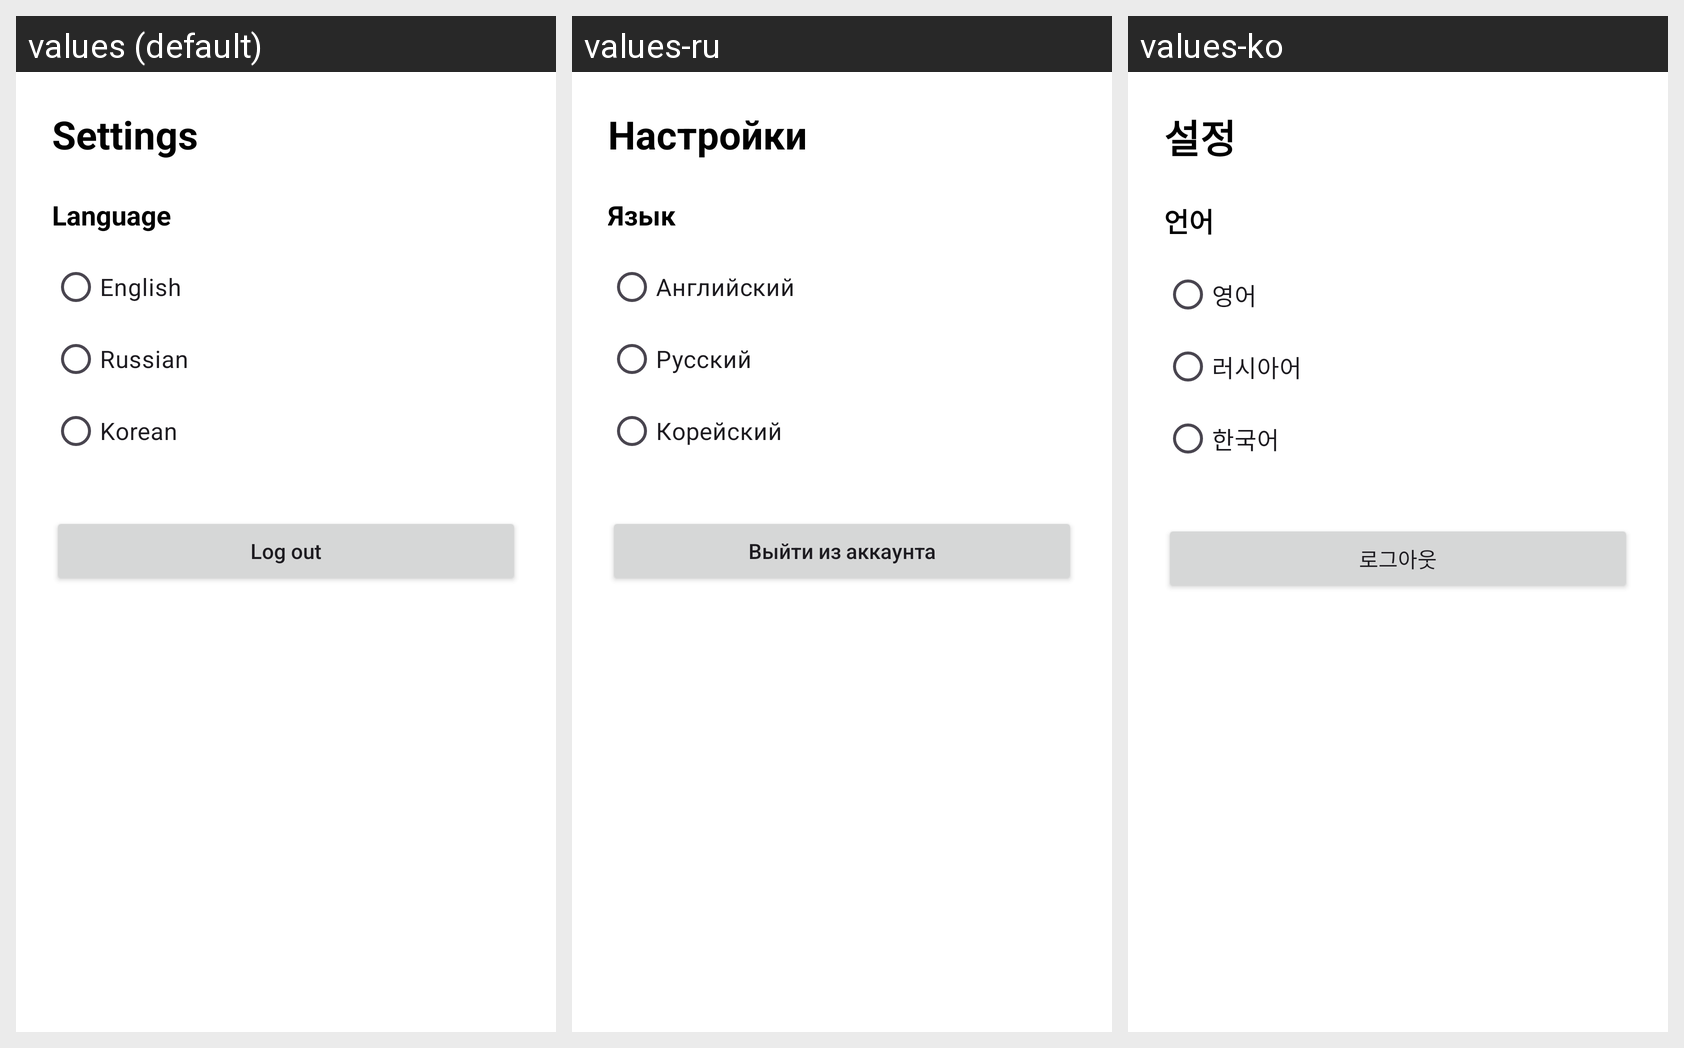

For this localized Android screen grid, give each drawn string resource with its value in every locale shown.
Android screen res/layout/fragment_settings.xml rendered under 3 locales, left to right: values (default), values-ru, values-ko. Device: Nexus 5 (rendered at 1080×1920; each locale shown at half size, 540×960, under a caption strip naming it); theme Theme.StudyFlow.
Strings drawn on this screen, with the default value and each locale's value (text and hints the layout hard-codes, and strings that could not be matched under every locale, appear in the picture but are not listed):

settings_title
  values: Settings
  values-ru: Настройки
  values-ko: 설정

settings_language
  values: Language
  values-ru: Язык
  values-ko: 언어

language_english
  values: English
  values-ru: Английский
  values-ko: 영어

language_russian
  values: Russian
  values-ru: Русский
  values-ko: 러시아어

language_korean
  values: Korean
  values-ru: Корейский
  values-ko: 한국어

logout
  values: Log out
  values-ru: Выйти из аккаунта
  values-ko: 로그아웃
